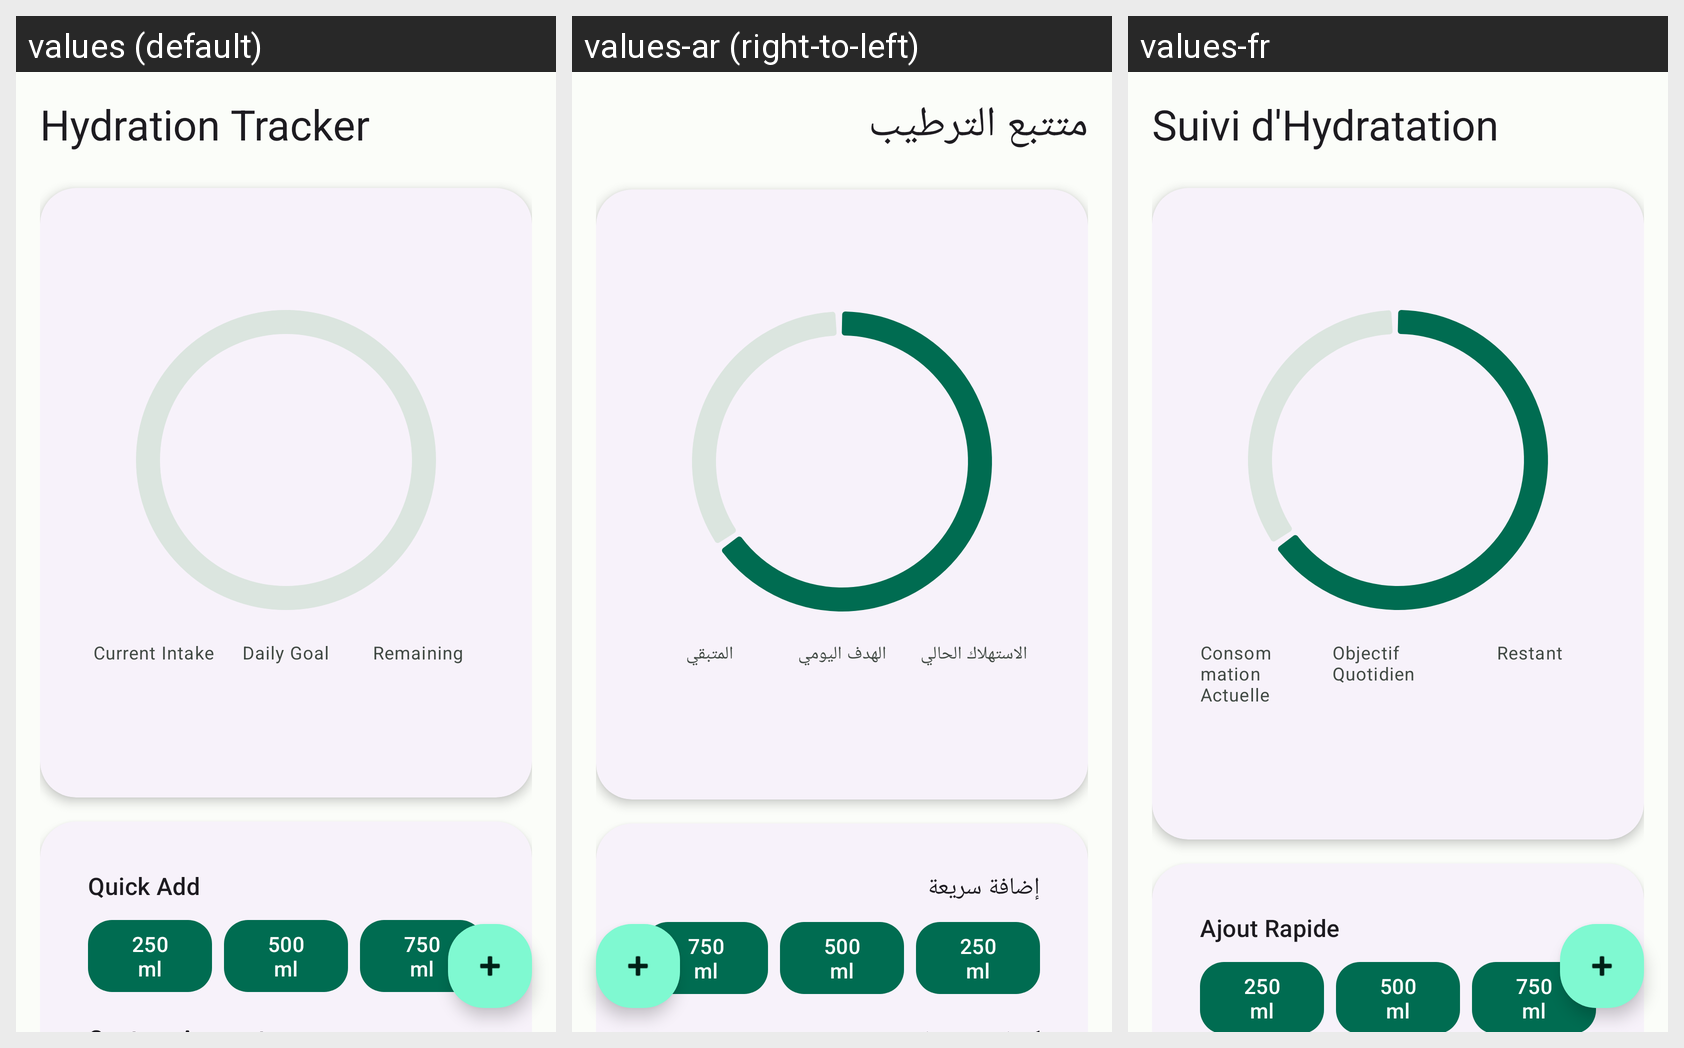

Strings drawn on this Android screen and how each of the app's shown locales translates them:
Android screen res/layout/fragment_home.xml rendered under 3 locales, left to right: values (default), values-ar (right-to-left), values-fr. Device: Nexus 5 (rendered at 1080×1920; each locale shown at half size, 540×960, under a caption strip naming it); theme Theme.SalsabilApp.
Strings drawn on this screen, with the default value and each locale's value (text and hints the layout hard-codes, and strings that could not be matched under every locale, appear in the picture but are not listed):

home_title
  values: Hydration Tracker
  values-ar: متتبع الترطيب
  values-fr: Suivi d'Hydratation

home_current_intake
  values: Current Intake
  values-ar: الاستهلاك الحالي
  values-fr: Consommation Actuelle

home_daily_goal
  values: Daily Goal
  values-ar: الهدف اليومي
  values-fr: Objectif Quotidien

home_remaining
  values: Remaining
  values-ar: المتبقي
  values-fr: Restant

home_quick_add
  values: Quick Add
  values-ar: إضافة سريعة
  values-fr: Ajout Rapide
